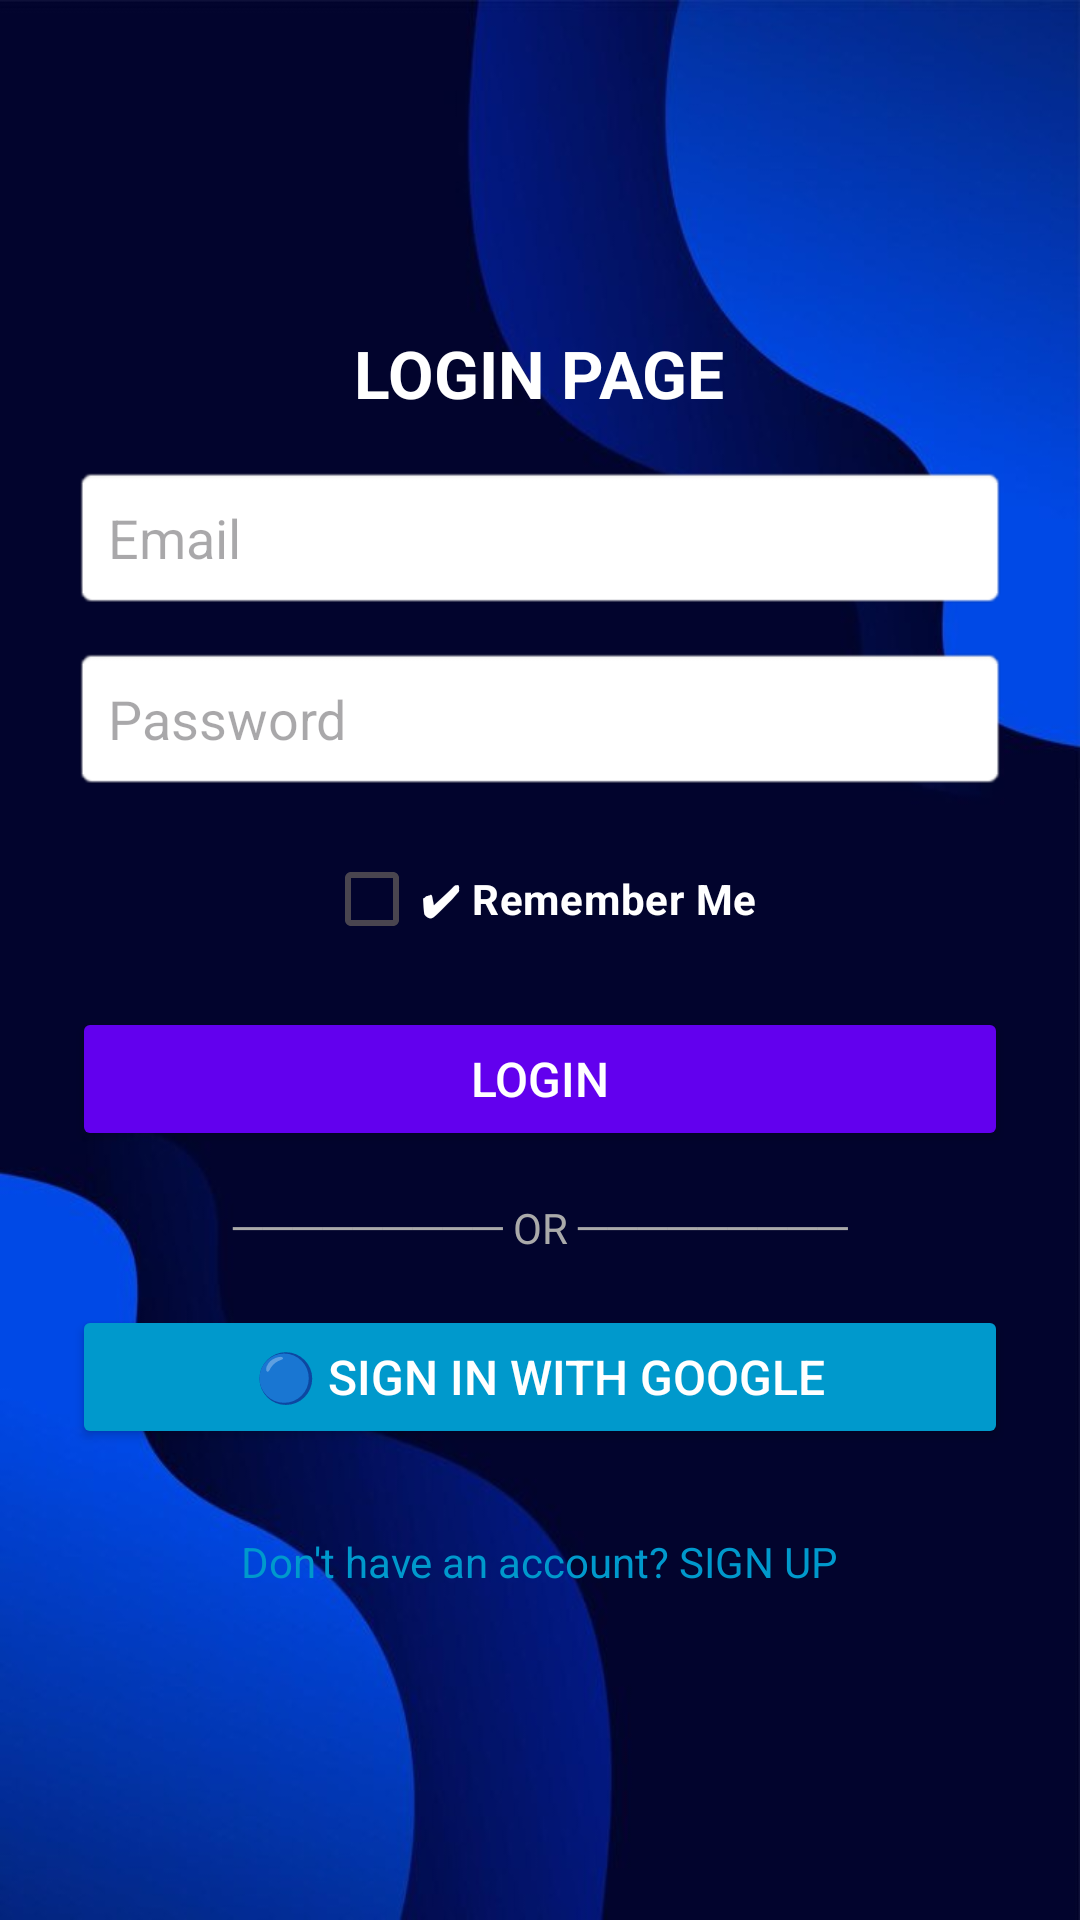

Reconstruct the res/layout file that produces this screen, plus the resources it refers to.
<!-- AndroidManifest.xml: application theme Theme.FinalProjectMobileApp -->
<!-- res/layout/activity_login_page.xml -->
<LinearLayout
    xmlns:android="http://schemas.android.com/apk/res/android"
    android:layout_width="match_parent"
    android:layout_height="match_parent"
    android:background="@drawable/img"
    android:orientation="vertical"
    android:padding="24dp"
    android:gravity="center">

    
    <TextView
        android:layout_width="wrap_content"
        android:layout_height="wrap_content"
        android:text="LOGIN PAGE"
        android:textSize="22sp"
        android:textStyle="bold"
        android:gravity="center"
        android:textColor="@color/white"
        android:layout_marginBottom="16dp"/>

    
    <EditText
        android:id="@+id/etEmail"
        android:layout_width="match_parent"
        android:layout_height="wrap_content"
        android:hint="Email"
        android:inputType="textEmailAddress"
        android:autofillHints="emailAddress"
        android:padding="12dp"
        android:background="@android:drawable/editbox_background"
        android:layout_marginBottom="12dp"/>

    
    <EditText
        android:id="@+id/etPassword"
        android:layout_width="match_parent"
        android:layout_height="wrap_content"
        android:hint="Password"
        android:inputType="textPassword"
        android:autofillHints="password"
        android:padding="12dp"
        android:background="@android:drawable/editbox_background"
        android:layout_marginBottom="12dp"/>

    
    <CheckBox
        android:id="@+id/cbRememberMe"
        android:layout_width="wrap_content"
        android:layout_height="wrap_content"
        android:textStyle="bold"
        android:gravity="center"
        android:textColor="@color/white"
        android:text="✔ Remember Me"
        android:layout_marginBottom="12dp"/>

    
    <Button
        android:id="@+id/btnLogin"
        android:layout_width="match_parent"
        android:layout_height="wrap_content"
        android:text="LOGIN"
        android:textSize="16sp"
        android:padding="12dp"
        android:backgroundTint="@color/purple_500"
        android:textColor="@android:color/white"
        android:layout_marginBottom="16dp"/>

    
    <TextView
        android:layout_width="match_parent"
        android:layout_height="wrap_content"
        android:text="───────── OR ─────────"
        android:gravity="center"
        android:textSize="14sp"
        android:textColor="@android:color/darker_gray"
        android:layout_marginBottom="16dp"/>

    
    <Button
        android:id="@+id/btnGoogleSignIn"
        android:layout_width="match_parent"
        android:layout_height="wrap_content"
        android:text="🔵 Sign in with Google"
        android:textSize="16sp"
        android:padding="12dp"
        android:backgroundTint="@android:color/holo_blue_dark"
        android:textColor="@android:color/white"
        android:layout_marginBottom="16dp"/>

    
    <TextView
        android:id="@+id/btnSignup"
        android:layout_width="wrap_content"
        android:layout_height="wrap_content"
        android:text="Don't have an account? SIGN UP"
        android:textSize="14sp"
        android:textColor="@android:color/holo_blue_dark"
        android:layout_gravity="center"
        android:layout_marginTop="12dp"/>

</LinearLayout>
<!-- resources referenced by this layout -->
<resources>
  <color name="purple_500">#6200EE</color>
  <color name="white">#FFFFFFFF</color>
  <!-- drawable img: jpg bitmap (drawable, 22044 bytes) -->
  <style name="Theme.FinalProjectMobileApp" parent="Base.Theme.FinalProjectMobileApp">
          
      </style>
  <style name="Base.Theme.FinalProjectMobileApp" parent="Theme.Material3.DayNight.NoActionBar">
          
          
  
          
          
          
          
          
      </style>
</resources>
